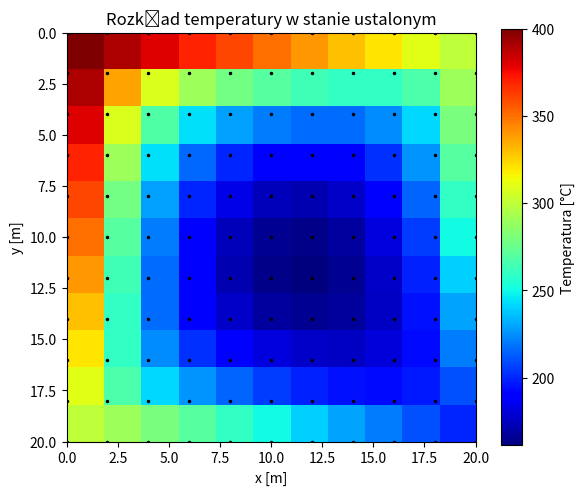

Here is the Python script that generated this plot:
import numpy as np
import matplotlib.pyplot as plt

def main():
    # Parametry fizyczne
    T_a = 100.0     # [°C] – temperatura otoczenia
    h_prime = 0.05  # [1/m^2]
    Lx = 20.0       # [m]
    Ly = 20.0       # [m]
    Nx = 11         # liczba węzłów w kierunku x (0,2,…,20)
    Ny = 11         # liczba węzłów w kierunku y
    
    # Krok siatki
    dx = Lx / (Nx - 1)  # = 2.0 [m]
    dy = Ly / (Ny - 1)  # = 2.0 [m]
    assert abs(dx - dy) < 1e-12, "Δx i Δy muszą być równe"
    delta = dx  # wspólna wartość kroku
    
    # h' * (Δx)^2
    coeff = h_prime * delta**2  # 0.05 * 2^2 = 0.2
    
    # Liczba wewnętrznych węzłów (9 × 9 = 81)
    Nint_x = Nx - 2  # 9
    Nint_y = Ny - 2  # 9
    Nint = Nint_x * Nint_y  # 81
    
    # --- 1) Budujemy macierz A (81×81) i wektor b (81×1) ---
    
    A = np.zeros((Nint, Nint))
    b = np.zeros(Nint)
    
    # Funkcja pomocnicza: z indeksu (i,j) (i,j = 1..9) na numer w wektorze 0..80
    def idx(i, j):
        """
        i, j: indeksy wewnętrzne węzłów (1..9), liczymy od lewej do prawej, od góry ku dołowi.
        Zwraca numer w wektorze x (0..80).
        """
        return (j - 1) * Nint_x + (i - 1)
    
    # Najpierw definiujemy macierz A i wektor b wypełnione zerami,
    # potem wypełniamy je równaniami dla każdego wnętrznego węzła (i,j).
    
    # Znamy wartości brzegowe w 11×11 – przygotujmy tablicę Tbrzeg, by łatwo
    # uzyskiwać temperaturę w węźle brzegowym o współrzędnej (i,j) = (0..10,0..10).
    # Inicjalizujemy całą tablicę 11×11 jako None, a potem nadpisujemy brzeg.
    
    Tbrzeg = np.full((Ny, Nx), np.nan)
    # Wypełniamy brzegi:
    
    # Górna krawędź (y=0, j=0), x = 0..10
    # wartości: [400, 390, 380, …, 300]
    for i in range(Nx):
        Tbrzeg[0, i] = 400.0 - 10.0 * i  # 400, 390, 380, …, 300
    
    # Lewy bok (x=0, i=0), y=0..10
    # wartości: [400, 390, 380, …, 300]
    for j in range(Ny):
        Tbrzeg[j, 0] = 400.0 - 10.0 * j  # 400, 390, 380, …, 300
    
    # Dolna krawędź (y=10, j=10), x=0..10
    # wartości: [300, 290, 280, …, 200]
    for i in range(Nx):
        Tbrzeg[Ny - 1, i] = 300.0 - 10.0 * i  # 300, 290, …, 200
    
    # Prawy bok (x=10, i=10), y=0..10
    # wartości: [300, 290, 280, …, 200]
    for j in range(Ny):
        Tbrzeg[j, Nx - 1] = 300.0 - 10.0 * j  # 300, 290, …, 200
    
    # Teraz przechodzimy po wszystkich wnętrznych (i,j), gdzie i,j = 1..9
    for j in range(1, Ny - 1):      # j = 1..9
        for i in range(1, Nx - 1):  # i = 1..9
            k = idx(i, j)  # numer równania od 0 do 80
            
            # Współczynnik centralny:
            A[k, k] = - (4.0 + coeff)  # = -4.2
            
            # 1) sąsiad od lewej: (i-1, j)
            if i - 1 == 0:
                # to jest węzeł brzegowy – wartość w Tbrzeg[j,i-1]
                b[k] -= Tbrzeg[j, i - 1]
            else:
                # wewnętrzny
                k_left = idx(i - 1, j)
                A[k, k_left] = 1.0
            
            # 2) sąsiad od prawej: (i+1, j)
            if i + 1 == Nx - 1:
                # węzeł brzegowy – wartość w Tbrzeg[j, i+1]
                b[k] -= Tbrzeg[j, i + 1]
            else:
                k_right = idx(i + 1, j)
                A[k, k_right] = 1.0
            
            # 3) sąsiad z góry: (i, j-1)
            if j - 1 == 0:
                # węzeł brzegowy
                b[k] -= Tbrzeg[j - 1, i]
            else:
                k_up = idx(i, j - 1)
                A[k, k_up] = 1.0
            
            # 4) sąsiad z dołu: (i, j+1)
            if j + 1 == Ny - 1:
                # węzeł brzegowy
                b[k] -= Tbrzeg[j + 1, i]
            else:
                k_down = idx(i, j + 1)
                A[k, k_down] = 1.0
            
            # 5) dodajemy do b stałą (→ prawa strona: −20)
            b[k] += - coeff * T_a  # czyli -0.2 * 100 = -20
    
    # --- 2) Rozwiązujemy układ A x = b ---
    # Używamy np.linalg.solve (macierz jest 81×81, niesinglularna w naszym przypadku)
    x_int = np.linalg.solve(A, b)  # wektor długości 81 – to temperatury wewnętrzne
    
    # Teraz złożymy pełną macierz temperatur 11×11:
    T_full = np.zeros((Ny, Nx))
    # Najpierw skopiujmy brzegi (zdefiniowane w Tbrzeg)
    T_full[:, :] = Tbrzeg  # tu uwaga: Tbrzeg ma już wypełnione tylko brzegi, wnętrze NaN
    
    # Przepisujemy wnętrze:
    for j in range(1, Ny - 1):      # j=1..9
        for i in range(1, Nx - 1):  # i=1..9
            k = idx(i, j)
            T_full[j, i] = x_int[k]
    
    # --- 3) Rysujemy kolorowy rozkład temperatury ---
    # Zrobimy obrazek za pomocą plt.imshow(), pamiętając że pierwszy indeks to y,
    # a drugi indeks to x. Domyślnie w imshow pionowa oś idzie od góry do dołu,
    # ale chcemy, żeby y=0 u góry (zgodnie z rysunkiem – y rośnie w dół). To się domyślnie zgadza:
    
    plt.figure(figsize=(6, 5))
    # Użyjemy cmap='jet' (lub inną), interpolation='nearest'
    img = plt.imshow(
        T_full,
        origin='upper',  # y=0 na wierzchu
        cmap='jet',
        extent=[0, Lx, Ly, 0]  # [xmin, xmax, ymin, ymax] - odwrócone ymax→ymin, żeby y=0 u góry
    )
    plt.colorbar(img, label='Temperatura [°C]')
    plt.title('Rozkład temperatury w stanie ustalonym')
    plt.xlabel('x [m]')
    plt.ylabel('y [m]')
    
    # Dokładnie na węzłach naniesiemy czarne kropki
    # Węzły: x_i = i*2, y_j = j*2
    xs = np.linspace(0, Lx, Nx)
    ys = np.linspace(0, Ly, Ny)
    # dla każdego y, x nakładamy kropkę
    for yj in ys:
        for xi in xs:
            plt.plot(xi, yj, 'k.', markersize=3)
    
    plt.tight_layout()
    plt.show()
    
    # (opcjonalnie) Drukujemy kilka przykładów uzyskanych temperatur wewnętrznych
    print("Kilka przykładowych temperatur wewnętrznych (wektor x):")
    for idx_prz in [0, 8, 9, 40, 80]:  # krotki podgląd
        print(f"  x[{idx_prz:>2d}] = {x_int[idx_prz]:.4f} [°C]")

    
if __name__ == "__main__":
    main()
